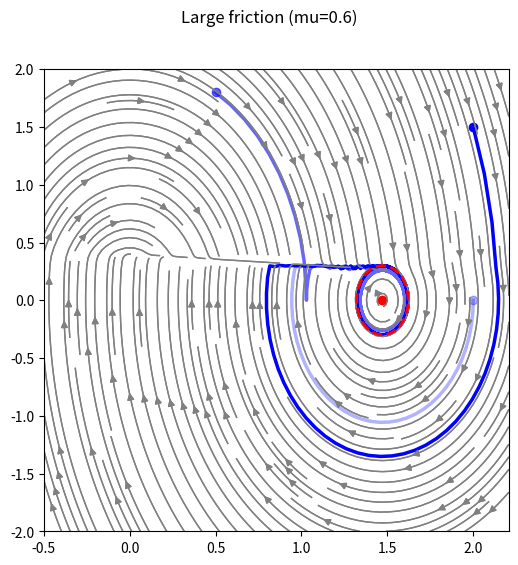

This chart was generated by the following Python code:
import numpy as np
import matplotlib.pyplot as plt
from scipy.integrate import solve_ivp

def f(_, x):
    """
    Returns the derivative of the state vector.
    """
    
    x1, x2 = x
    y1 = x2
    thetas = x2 < v0
    y2 = -omega**2*x1 + mu*g*thetas
    return y1, y2

def draw_trajectory(ax, x_0: float, y_0: float, color='red', alpha=1.0):
    """
    Draws the trajectory of a given initial condition.
    """
    
    x0 = [x_0, y_0]
    dt = 0.05
    T = 15.0
    t = np.arange(0, T, dt)
    res = solve_ivp(f, [0, T], x0, dense_output=True)
    x = res.sol(t)
    ax.plot(x[0], x[1], linewidth=2.5, color=color, alpha=alpha)
    ax.plot(x0[0], x0[1], color=color, marker='o', alpha=alpha)
    
def draw_ellipse(ax, x: float, y: float, a: float, b: float, color='black'):
    """
    Draws an ellipse with the given parameters.
    """
    
    t = np.linspace(0, 2*np.pi, 100)
    ax.plot(x + a*np.cos(t), y + b*np.sin(t), linewidth=2.0, color=color, linestyle='dashed')

def draw_streamplot(ax, a_min: float, a_max: float, b_min: float, b_max: float, x0: float, f: callable):
    """
    Draws the streamplot of a given vector field.
    """
    
    x1 = np.linspace(a_min, a_max, 31)  
    x2 = np.linspace(b_min, b_max, 31)  
    xx1, xx2 = np.meshgrid(x1, x2)
    ff1, ff2 = f(0, [xx1, xx2])
    ax.streamplot(xx1, xx2, ff1, ff2, color='gray', density=1.8, linewidth=1)
    ax.plot(x0, 0, color='red', marker='o', alpha=1.0)
    #ax.plot(-x0, 0, color='red', marker='o', alpha=1.0)
    ax.streamplot(xx1, xx2, ff1, ff2, color='gray', density=1.8, linewidth=1)

if __name__ == '__main__':
    # Constants
    omega = 2.0
    mu = 0.6
    g = 9.81
    v0 = 0.3
    x0 = mu * g / omega**2
    
    # Setting limits
    a_min, a_max = -0.5 if v0 > 0 else -1.5*x0, 0.0 if v0 < 0 else 1.5*x0
    b_min, b_max = -2, 2

    # Setting parameters
    fig, ax = plt.subplots(1, 1, figsize=(6, 6))
    ax.set_xlim([a_min, a_max])
    ax.set_ylim([b_min, b_max])
    plt.suptitle('Large friction (mu=0.6)')
    
    # Drawing trajectories
    draw_trajectory(ax, 2.0, 1.5, color='blue', alpha=1.0)
    draw_trajectory(ax, 0.5, 1.8, color='blue', alpha=0.6)
    draw_trajectory(ax, 2.0, 0.0, color='blue', alpha=0.3)
    
    # Drawing streamplot
    draw_streamplot(ax, a_min, a_max, b_min, b_max, x0, f)
    draw_ellipse(ax, x0, 0.0, v0/omega, v0, color='red')

    plt.savefig('large_friction.pdf')
